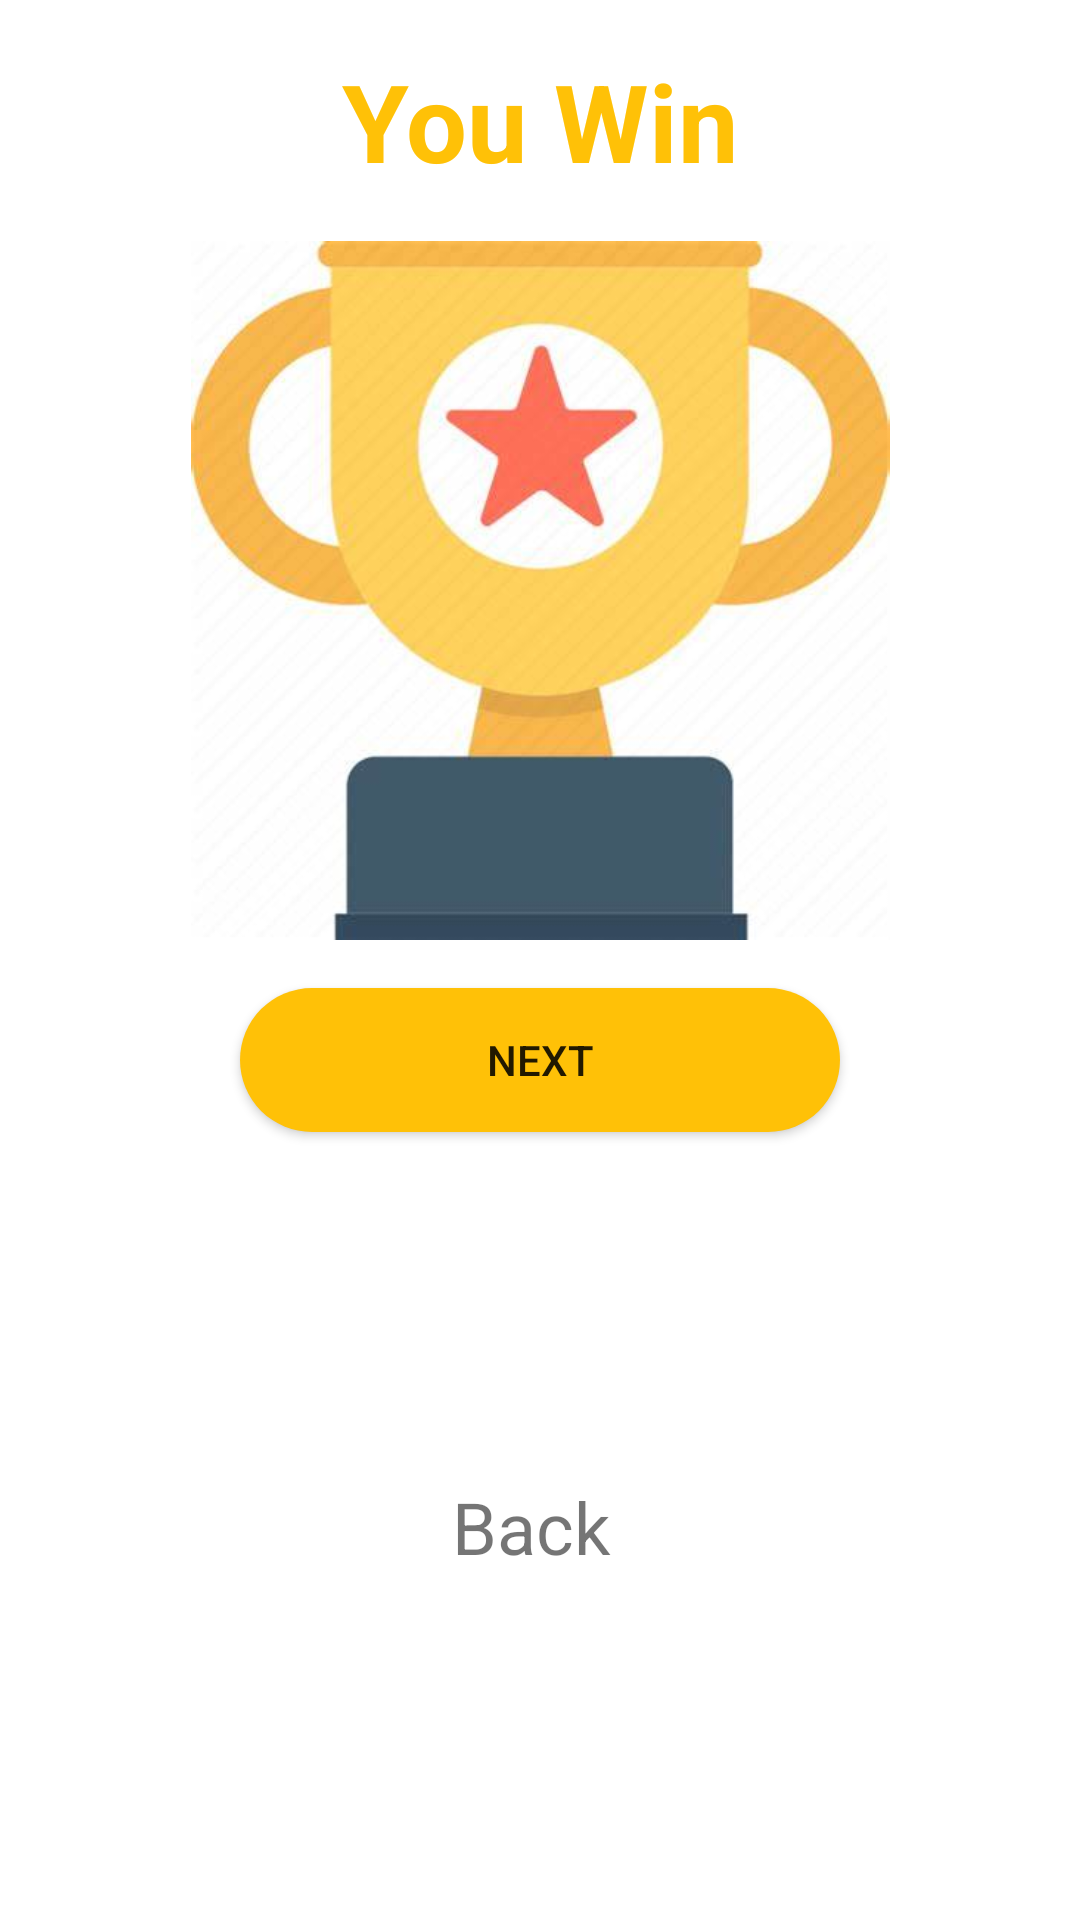

Write the Android layout XML for this screen, with the resource values it uses.
<!-- AndroidManifest.xml: application theme Theme.MentalGym -->
<!-- res/layout/activity_mcwin.xml -->
<?xml version="1.0" encoding="utf-8"?>
<androidx.constraintlayout.widget.ConstraintLayout xmlns:android="http://schemas.android.com/apk/res/android"
    xmlns:app="http://schemas.android.com/apk/res-auto"
    xmlns:tools="http://schemas.android.com/tools"
    android:layout_width="350dp"
    android:layout_height="wrap_content"
    android:layout_gravity="center"
    tools:context=".MCWin">


    <TextView
                android:id="@+id/txtLose"
                android:layout_width="wrap_content"
                android:layout_height="wrap_content"
                android:layout_marginTop="16dp"
                android:text="You Win"
                android:textColor="@color/colorYellow"
                android:textSize="36sp"
                android:textStyle="bold"
                app:layout_constraintEnd_toEndOf="parent"
                app:layout_constraintStart_toStartOf="parent"
                app:layout_constraintTop_toTopOf="parent" />

            <ImageView
                android:id="@+id/imageViewTrophy"
                android:layout_width="355dp"
                android:layout_height="233dp"
                android:layout_marginTop="16dp"
                app:layout_constraintEnd_toEndOf="parent"
                app:layout_constraintStart_toStartOf="parent"
                app:layout_constraintTop_toBottomOf="@+id/txtLose"
                app:srcCompat="@drawable/win" />

            <Button
                android:id="@+id/btnNext"
                android:layout_width="200dp"
                android:layout_height="wrap_content"
                android:layout_marginTop="16dp"
                android:background="@drawable/btn_bg_win"
                android:text="next"
                app:layout_constraintEnd_toEndOf="parent"
                app:layout_constraintStart_toStartOf="parent"
                app:layout_constraintTop_toBottomOf="@+id/imageViewTrophy" />

    <TextView
        android:id="@+id/txtBack"
        android:layout_width="wrap_content"
        android:layout_height="wrap_content"
        android:layout_marginTop="16dp"
        android:layout_marginBottom="16dp"
        android:text="Back "
        android:textSize="24sp"
        app:layout_constraintBottom_toBottomOf="parent"
        app:layout_constraintEnd_toEndOf="parent"
        app:layout_constraintStart_toStartOf="parent"
        app:layout_constraintTop_toBottomOf="@+id/btnNext" />



</androidx.constraintlayout.widget.ConstraintLayout>
<!-- resources referenced by this layout -->
<resources>
  <color name="colorYellow">#FFC107</color>
  <!-- drawable btn_bg_win (drawable) -->
  <?xml version="1.0" encoding="utf-8"?>
  <selector xmlns:android="http://schemas.android.com/apk/res/android">
  <item>
      <shape>
          <solid android:color="@color/colorYellow" />
          <corners android:radius="45dp"/>
      </shape>
  </item>
  </selector>
  <!-- drawable win: png bitmap (drawable, 15615 bytes) -->
  <style name="Theme.MentalGym" parent="@style/Theme.MaterialComponents.Light.NoActionBar">
          <item name="android:windowNoTitle">true</item>
          <item name="android:windowActionBar">false</item>I
          <item name="android:windowFullscreen">true</item>
          <item name="android:windowContentOverlay">@null</item>
          
          <item name="colorPrimary">@color/newGray</item>
          <item name="colorPrimaryVariant">@color/purple_700</item>
          <item name="colorOnPrimary">@color/white</item>
          
          <item name="colorSecondary">@color/teal_200</item>
          <item name="colorSecondaryVariant">@color/teal_700</item>
          <item name="colorOnSecondary">@color/black</item>
          
          <item name="android:statusBarColor" tools:targetApi="l">?attr/colorPrimaryVariant</item>
          
      </style>
  <color name="newGray">#E4DEDE</color>
  <color name="purple_700">#FF3700B3</color>
  <color name="white">#FFFFFFFF</color>
      //onboarding colors
  <color name="teal_200">#FF03DAC5</color>
  <color name="teal_700">#FF018786</color>
  <color name="black">#FF000000</color>
</resources>
